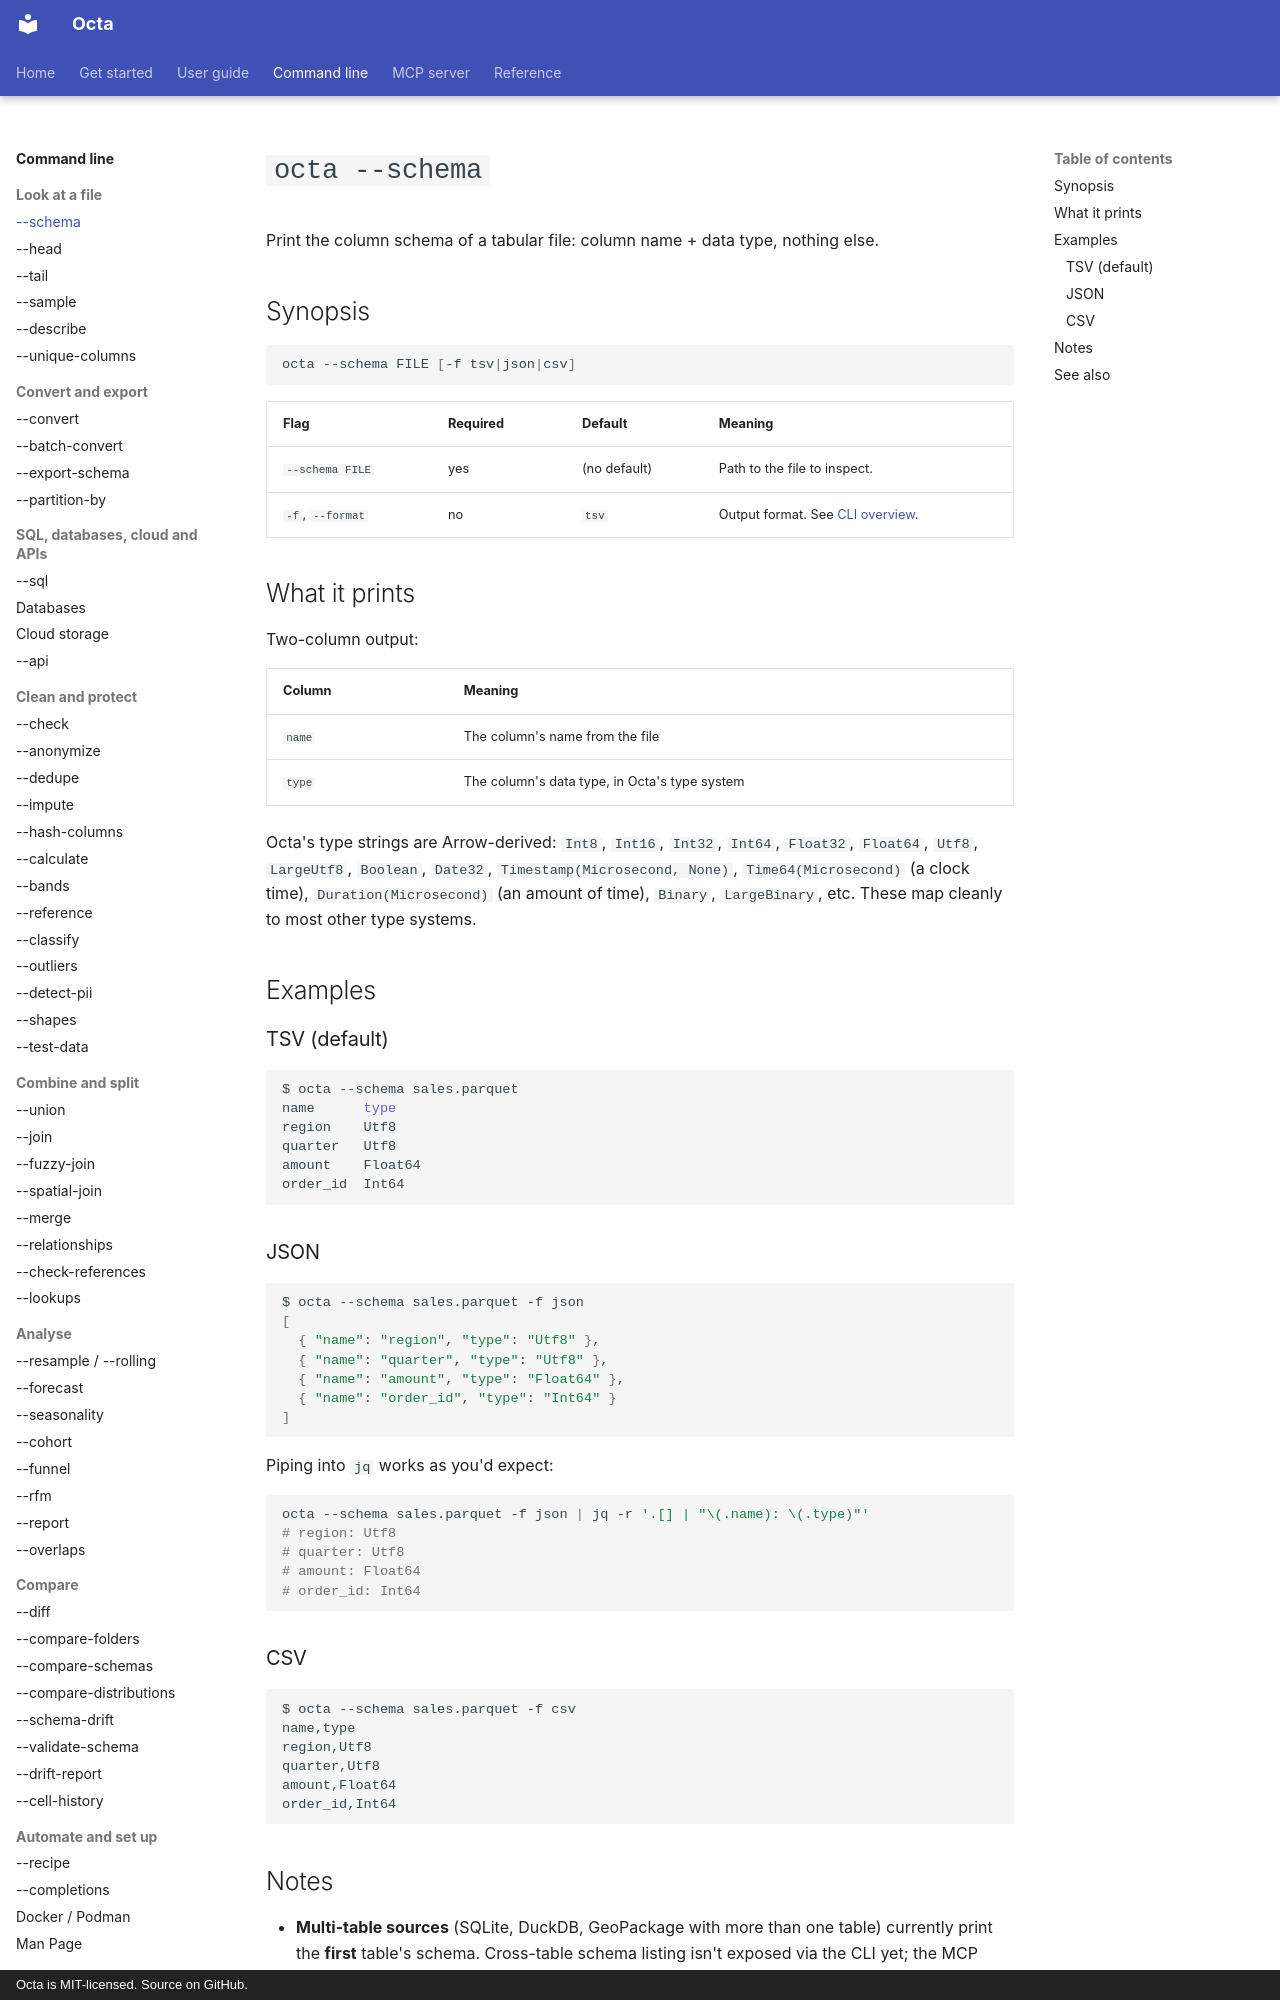

repository: thorstenfoltz/octa · page: cli/schema/index.html · generator: mkdocs · copyright: Octa is MIT-licensed. Source on GitHub.

# `octa --schema`

Print the column schema of a tabular file: column name + data type,
nothing else.

## Synopsis

```bash
octa --schema FILE [-f tsv|json|csv]
```

| Flag             | Required | Default      | Meaning                                                        |
|------------------|----------|--------------|----------------------------------------------------------------|
| `--schema FILE`  | yes      | (no default) | Path to the file to inspect.                                   |
| `-f`, `--format` | no       | `tsv`        | Output format. See [CLI overview](index.md#output-formatting). |

## What it prints

Two-column output:

| Column | Meaning                                       |
|--------|-----------------------------------------------|
| `name` | The column's name from the file               |
| `type` | The column's data type, in Octa's type system |

Octa's type strings are Arrow-derived: `Int8`, `Int16`, `Int32`,
`Int64`, `Float32`, `Float64`, `Utf8`, `LargeUtf8`, `Boolean`,
`Date32`, `Timestamp(Microsecond, None)`, `Time64(Microsecond)` (a clock
time), `Duration(Microsecond)` (an amount of time), `Binary`, `LargeBinary`,
etc. These map cleanly to most other type systems.

## Examples

### TSV (default)

```bash
$ octa --schema sales.parquet
name      type
region    Utf8
quarter   Utf8
amount    Float64
order_id  Int64
```

### JSON

```bash
$ octa --schema sales.parquet -f json
[
  { "name": "region", "type": "Utf8" },
  { "name": "quarter", "type": "Utf8" },
  { "name": "amount", "type": "Float64" },
  { "name": "order_id", "type": "Int64" }
]
```

Piping into `jq` works as you'd expect:

```bash
octa --schema sales.parquet -f json | jq -r '.[] | "\(.name): \(.type)"'
# region: Utf8
# quarter: Utf8
# amount: Float64
# order_id: Int64
```

### CSV

```bash
$ octa --schema sales.parquet -f csv
name,type
region,Utf8
quarter,Utf8
amount,Float64
order_id,Int64
```
